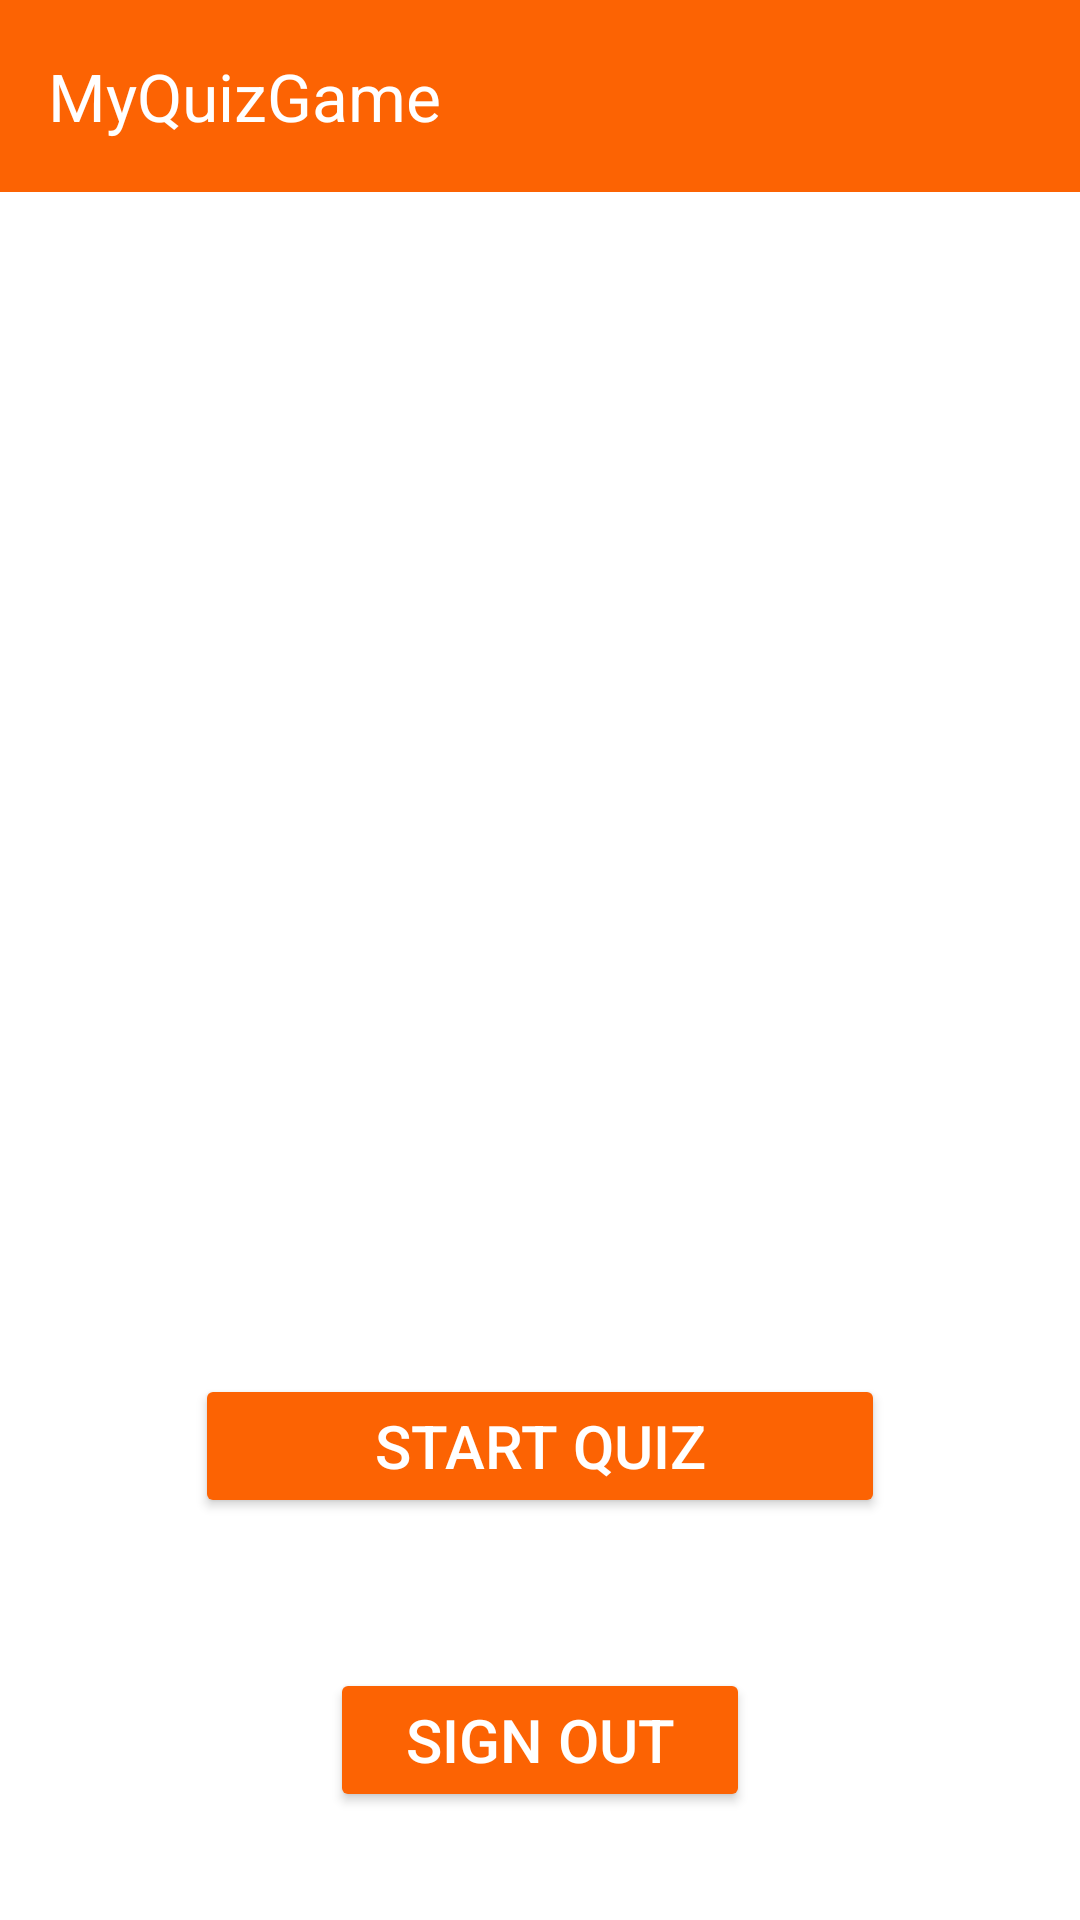

Android layout source for this screen:
<!-- AndroidManifest.xml: application theme Theme.QuizGame -->
<!-- res/layout/fragment_home_page.xml -->
<?xml version="1.0" encoding="utf-8"?>
<LinearLayout xmlns:android="http://schemas.android.com/apk/res/android"
    xmlns:app="http://schemas.android.com/apk/res-auto"
    xmlns:tools="http://schemas.android.com/tools"
    android:id="@+id/main"
    android:layout_width="match_parent"
    android:layout_height="match_parent"
    android:background="@color/white"
    android:orientation="vertical"
    tools:context=".ui.home.HomePageFragment">

    <androidx.appcompat.widget.Toolbar
        android:id="@+id/toolbar"
        xmlns:android="http://schemas.android.com/apk/res/android"
        xmlns:app="http://schemas.android.com/apk/res-auto"
        android:layout_width="match_parent"
        android:layout_height="wrap_content"
        android:minHeight="?attr/actionBarSize"
        android:background="@color/orange_tiger"
        app:title="MyQuizGame"
        app:titleTextColor="@color/white">
    </androidx.appcompat.widget.Toolbar>

    <ImageView
        android:id="@+id/sign_up"
        android:layout_width="match_parent"
        android:layout_height="200dp"
        android:layout_marginTop="4dp"
        android:src="@drawable/image_1"
        app:layout_constraintEnd_toEndOf="parent"
        app:layout_constraintHorizontal_bias="0.0"
        app:layout_constraintStart_toStartOf="parent"
        app:layout_constraintTop_toTopOf="parent"></ImageView>

    <Button
        android:id="@+id/start_quiz"
        android:layout_width="230dp"
        android:layout_height="wrap_content"
        android:layout_gravity="center"
        android:layout_marginStart="24dp"
        android:layout_marginTop="190dp"
        android:layout_marginEnd="24dp"
        android:backgroundTint="@color/orange_tiger"
        android:text="START QUIZ"
        android:textColor="@android:color/white"
        android:textSize="20sp"></Button>

    <Button
        android:id="@+id/sign_out"
        android:layout_width="140dp"
        android:layout_height="wrap_content"
        android:layout_gravity="center"
        android:layout_marginStart="24dp"
        android:layout_marginTop="50dp"
        android:layout_marginEnd="24dp"
        android:backgroundTint="@color/orange_tiger"
        android:text="SIGN OUT"
        android:textColor="@android:color/white"
        android:textSize="20sp"></Button>

</LinearLayout>
<!-- resources referenced by this layout -->
<resources>
  <color name="orange_tiger">#FC6303</color>
  <color name="white">#FFFFFFFF</color>
  <style name="Theme.QuizGame" parent="Base.Theme.QuizGame" />
  <style name="Base.Theme.QuizGame" parent="Theme.Material3.DayNight.NoActionBar">
          
          <item name="colorPrimary">@color/orange_tiger</item>
      </style>
</resources>
